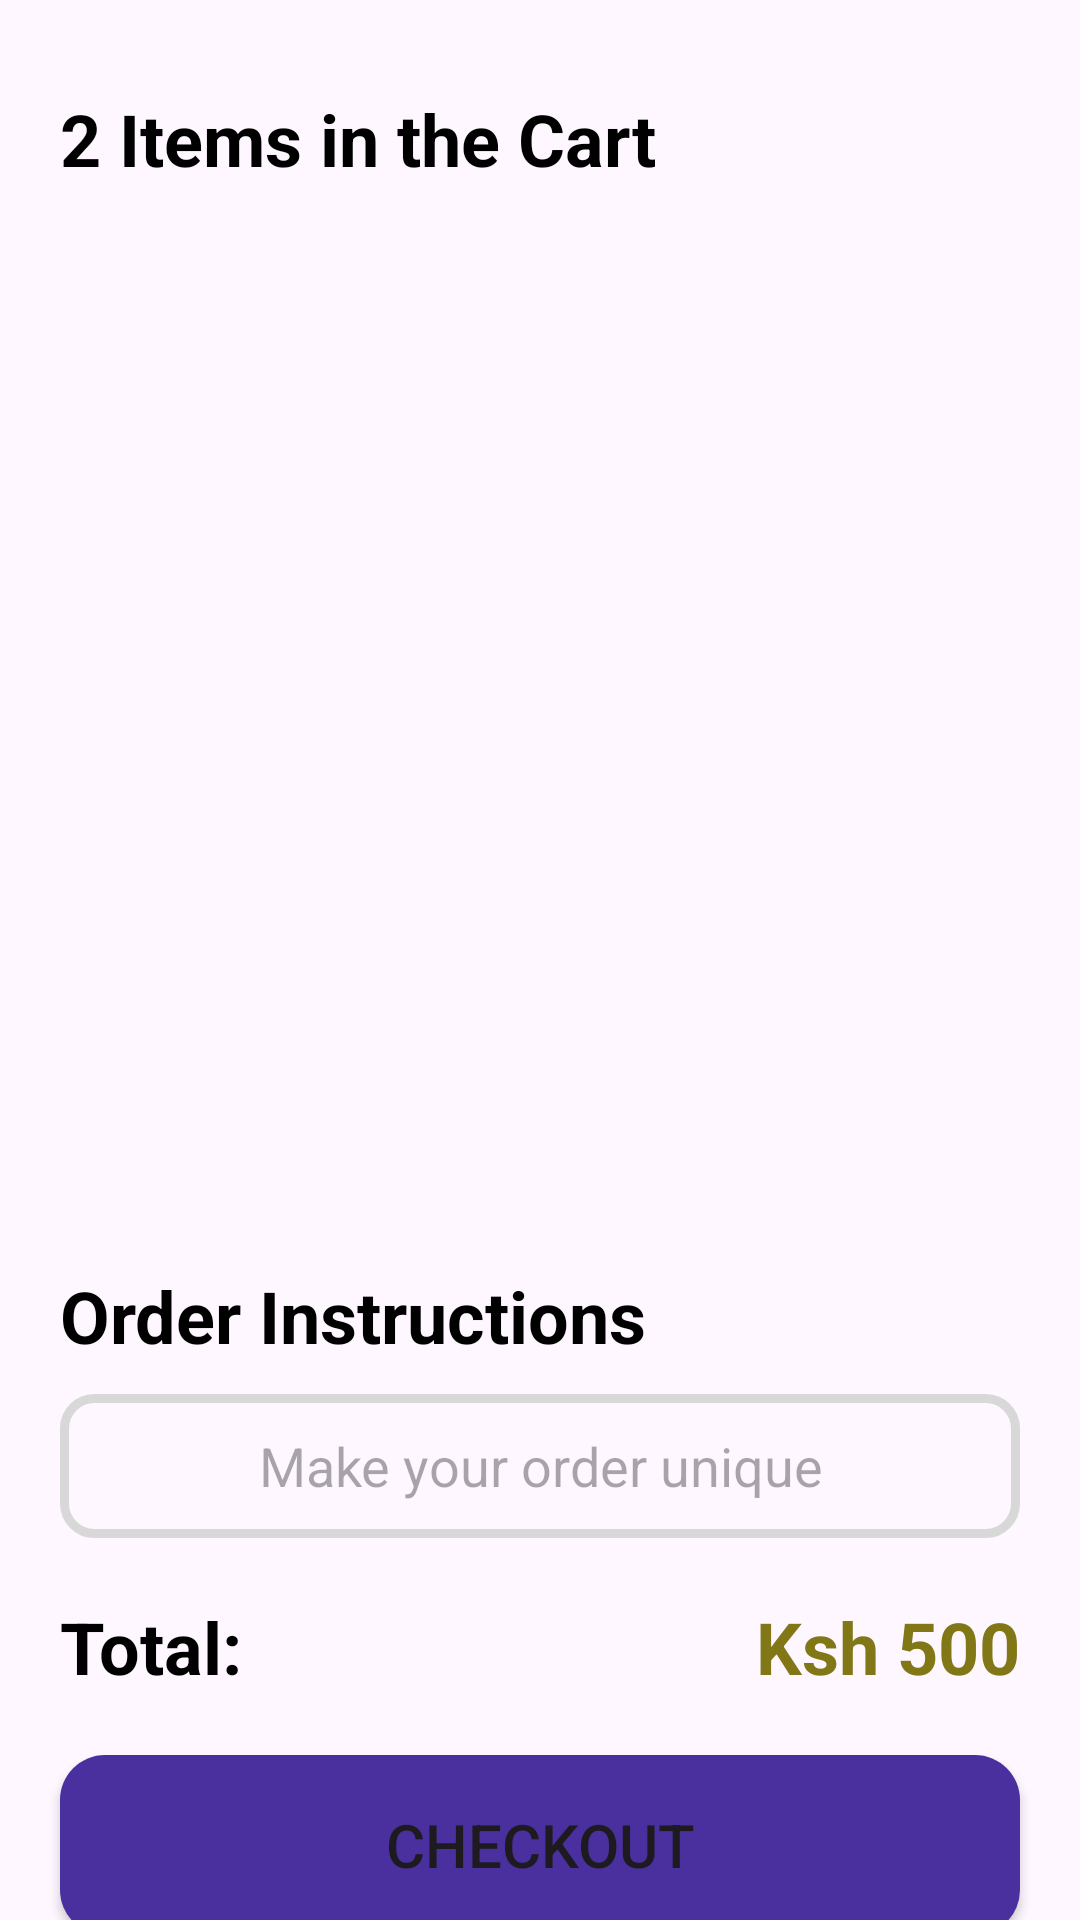

Write the Android layout XML for this screen, with the resource values it uses.
<!-- AndroidManifest.xml: application theme Theme.FoodDeliveryApp -->
<!-- res/layout/fragment_add_to_cart.xml -->
<?xml version="1.0" encoding="utf-8"?>
<androidx.constraintlayout.widget.ConstraintLayout xmlns:android="http://schemas.android.com/apk/res/android"
    xmlns:tools="http://schemas.android.com/tools"
    android:layout_width="match_parent"
    android:layout_height="match_parent"
    xmlns:app="http://schemas.android.com/apk/res-auto"
    tools:context=".ui.fragments.AddToCartFragment">

    <TextView
        android:id="@+id/numberOfItems"
        android:layout_width="wrap_content"
        android:layout_height="wrap_content"
        android:text="@string/items"
        android:textSize="24sp"
        android:textStyle="bold"
        android:layout_marginTop="30dp"
        android:layout_marginStart="20dp"
        android:textColor="@color/black"
        app:layout_constraintStart_toStartOf="parent"
        app:layout_constraintTop_toTopOf="parent"/>

    <androidx.recyclerview.widget.RecyclerView
        android:id="@+id/cartItemsRV"
        android:layout_width="match_parent"
        android:layout_height="320dp"
        android:layout_marginStart="20dp"
        android:layout_marginEnd="20dp"
        android:layout_marginTop="30dp"
        app:layout_constraintEnd_toStartOf="parent"
        app:layout_constraintTop_toBottomOf="@id/numberOfItems"/>

    <TextView
        android:id="@+id/orderText"
        android:layout_width="wrap_content"
        android:layout_height="wrap_content"
        android:text="@string/order"
        android:textSize="24sp"
        android:textStyle="bold"
        android:layout_marginTop="10dp"
        android:layout_marginStart="20dp"
        android:textColor="@color/black"
        app:layout_constraintStart_toStartOf="parent"
        app:layout_constraintTop_toBottomOf="@id/cartItemsRV"/>

    <EditText
        android:id="@+id/orderInstructions"
        android:layout_width="match_parent"
        android:layout_height="48dp"
        android:layout_marginStart="20dp"
        android:layout_marginEnd="20dp"
        android:layout_marginTop="10dp"
        android:autofillHints=""
        android:background="@drawable/ed_background"
        android:gravity="center"
        android:hint="@string/hint"
        android:inputType="text"
        app:layout_constraintStart_toStartOf="parent"
        app:layout_constraintTop_toBottomOf="@id/orderText"
        tools:ignore="TextContrastCheck" />

    <LinearLayout
        android:id="@+id/layoutAmount"
        android:layout_width="match_parent"
        android:layout_height="wrap_content"
        app:layout_constraintTop_toBottomOf="@id/orderInstructions"
        android:layout_margin="20dp"
        android:orientation="horizontal">

        <TextView
            android:id="@+id/totalText"
            android:layout_width="0dp"
            android:layout_height="wrap_content"
            android:text="@string/total"
            android:textSize="24sp"
            android:textStyle="bold"
            android:layout_weight="1"
            android:textColor="@color/black"
            app:layout_constraintStart_toStartOf="parent"
            app:layout_constraintTop_toTopOf="parent"/>

        <TextView
            android:id="@+id/totalAmount"
            android:layout_width="wrap_content"
            android:layout_height="wrap_content"
            android:text="@string/price"
            android:textColor="#827717"
            android:textSize="24sp"
            android:textStyle="bold"
            app:layout_constraintStart_toStartOf="parent"
            app:layout_constraintTop_toTopOf="parent" />

    </LinearLayout>

    <Button
        android:id="@+id/checkout"
        android:layout_width="match_parent"
        android:layout_height="60dp"
        android:text="@string/out"
        android:textSize="20sp"
        android:layout_marginTop="20dp"
        android:layout_marginStart="20dp"
        android:layout_marginEnd="20dp"
        android:background="@drawable/textviewbackground"
        app:layout_constraintStart_toStartOf="parent"
        app:layout_constraintEnd_toEndOf="parent"
        app:layout_constraintTop_toBottomOf="@id/layoutAmount"
        tools:ignore="HardcodedText,VisualLintButtonSize"/>

    <TextView
        android:id="@+id/backToMenu"
        android:layout_width="wrap_content"
        android:layout_height="wrap_content"
        android:text="@string/back"
        android:textSize="18sp"
        android:textStyle="bold"
        android:textColor="#4a309e"
        app:layout_constraintStart_toStartOf="parent"
        app:layout_constraintEnd_toEndOf="parent"
        app:layout_constraintTop_toBottomOf="@id/checkout"
        app:layout_constraintBottom_toBottomOf="parent"/>

</androidx.constraintlayout.widget.ConstraintLayout>
<!-- resources referenced by this layout -->
<resources>
  <color name="black">#FF000000</color>
  <!-- drawable ed_background (drawable) -->
  <?xml version="1.0" encoding="utf-8"?>
  <shape xmlns:android="http://schemas.android.com/apk/res/android"
      android:shape="rectangle">
  
      <corners
          android:radius="10dp"/>
      <stroke
          android:color="#d8d8d8"
          android:width="3dp"/>
  
  </shape>
  <!-- drawable textviewbackground (drawable) -->
  <?xml version="1.0" encoding="utf-8"?>
  <shape xmlns:android="http://schemas.android.com/apk/res/android"
      android:shape="rectangle">
  
      <corners
          android:radius="15dp"/>
      <solid
          android:color="#4a309e"/>
  
  </shape>
  <string name="back">Back to Menu</string>
  <string name="hint">Make your order unique</string>
  <string name="items">2 Items in the Cart</string>
  <string name="order">Order Instructions</string>
  <string name="out">Checkout</string>
  <string name="price">Ksh 500</string>
  <string name="total">Total:</string>
  <style name="Theme.FoodDeliveryApp" parent="Base.Theme.FoodDeliveryApp" />
  <style name="Base.Theme.FoodDeliveryApp" parent="Theme.Material3.DayNight.NoActionBar">
          
      <item name="colorPrimary">@color/primary</item>
          
      </style>
  <color name="primary">#4a309e</color>
</resources>
